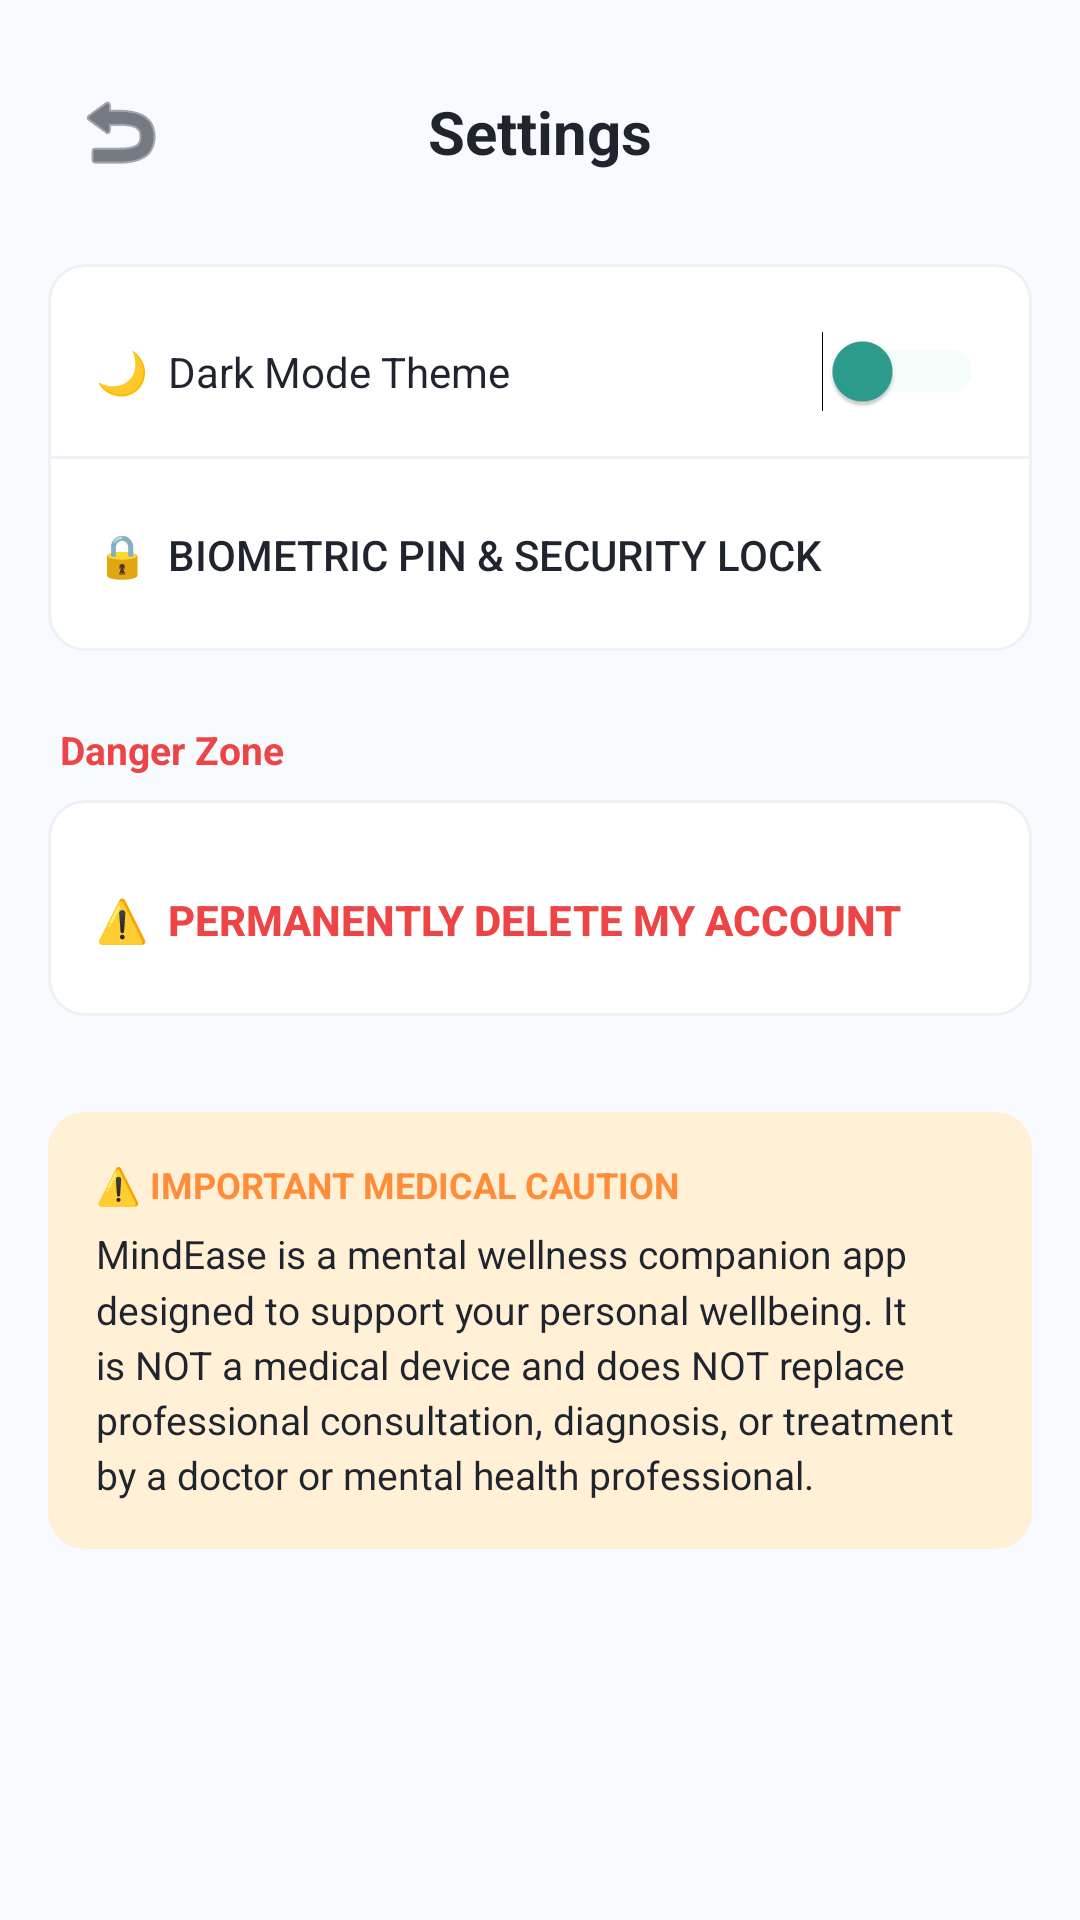

Produce the Android XML layout that renders to this screen, including the resource entries it uses.
<!-- AndroidManifest.xml: application theme AppTheme -->
<!-- res/layout/activity_settings.xml -->
<?xml version="1.0" encoding="utf-8"?>
<LinearLayout xmlns:android="http://schemas.android.com/apk/res/android"
    xmlns:app="http://schemas.android.com/apk/res-auto"
    android:layout_width="match_parent"
    android:layout_height="match_parent"
    android:orientation="vertical"
    android:background="@color/background"
    android:padding="16dp">

    <RelativeLayout
        android:layout_width="match_parent"
        android:layout_height="56dp"
        android:layout_marginBottom="16dp">

        <ImageButton
            android:id="@+id/btnBack"
            android:layout_width="48dp"
            android:layout_height="48dp"
            android:layout_alignParentStart="true"
            android:layout_centerVertical="true"
            android:background="?android:attr/selectableItemBackgroundBorderless"
            android:src="@android:drawable/ic_menu_revert"
            android:contentDescription="Back"
            android:tint="@color/textDark" />

        <TextView
            android:layout_width="wrap_content"
            android:layout_height="wrap_content"
            android:layout_centerInParent="true"
            android:text="Settings"
            android:textColor="@color/textDark"
            android:textSize="20sp"
            android:textStyle="bold" />
    </RelativeLayout>

    <ScrollView
        android:layout_width="match_parent"
        android:layout_height="0dp"
        android:layout_weight="1"
        android:scrollbars="none">

        <LinearLayout
            android:layout_width="match_parent"
            android:layout_height="wrap_content"
            android:orientation="vertical">

            <LinearLayout
                android:layout_width="match_parent"
                android:layout_height="wrap_content"
                android:background="@drawable/bg_card_outline"
                android:orientation="vertical"
                android:paddingVertical="8dp"
                android:layout_marginBottom="24dp">

                <LinearLayout
                    android:layout_width="match_parent"
                    android:layout_height="56dp"
                    android:orientation="horizontal"
                    android:gravity="center_vertical"
                    android:paddingHorizontal="16dp">

                    <TextView
                        android:layout_width="0dp"
                        android:layout_height="wrap_content"
                        android:layout_weight="1"
                        android:text="🌙  Dark Mode Theme"
                        android:textColor="@color/textDark"
                        android:textSize="14sp" />

                    <Switch
                        android:id="@+id/switchDarkMode"
                        android:layout_width="wrap_content"
                        android:layout_height="wrap_content"
                        android:thumbTint="@color/primary"
                        android:trackTint="@color/primaryLight" />
                </LinearLayout>

                <View
                    android:layout_width="match_parent"
                    android:layout_height="1dp"
                    android:background="@color/grayLight" />

                <Button
                    android:id="@+id/btnPinSecurity"
                    style="@style/ProfileMenuItem"
                    android:text="🔒  Biometric PIN &amp; Security Lock"
                    android:background="?android:attr/selectableItemBackground" />

            </LinearLayout>

            <TextView
                android:layout_width="match_parent"
                android:layout_height="wrap_content"
                android:text="Danger Zone"
                android:textColor="@color/danger"
                android:textSize="13sp"
                android:textStyle="bold"
                android:layout_marginBottom="8dp"
                android:paddingStart="4dp" />

            <LinearLayout
                android:layout_width="match_parent"
                android:layout_height="wrap_content"
                android:background="@drawable/bg_card_outline"
                android:orientation="vertical"
                android:paddingVertical="8dp"
                android:layout_marginBottom="24dp">

                <Button
                    android:id="@+id/btnDeleteAccount"
                    style="@style/ProfileMenuItemDanger"
                    android:text="⚠️  Permanently Delete My Account"
                    android:background="?android:attr/selectableItemBackground" />

            </LinearLayout>

            <androidx.cardview.widget.CardView
                android:layout_width="match_parent"
                android:layout_height="wrap_content"
                android:layout_marginTop="8dp"
                android:layout_marginBottom="24dp"
                app:cardCornerRadius="12dp"
                app:cardElevation="0dp"
                app:cardBackgroundColor="@color/cardOrange">
                <LinearLayout
                    android:layout_width="match_parent"
                    android:layout_height="wrap_content"
                    android:orientation="vertical"
                    android:padding="16dp">
                    
                    <TextView
                        android:layout_width="wrap_content"
                        android:layout_height="wrap_content"
                        android:text="⚠️ IMPORTANT MEDICAL CAUTION"
                        android:textColor="@color/orange"
                        android:textSize="12sp"
                        android:textStyle="bold"
                        android:layout_marginBottom="6dp"/>
                        
                    <TextView
                        android:layout_width="match_parent"
                        android:layout_height="wrap_content"
                        android:text="MindEase is a mental wellness companion app designed to support your personal wellbeing. It is NOT a medical device and does NOT replace professional consultation, diagnosis, or treatment by a doctor or mental health professional."
                        android:textColor="@color/textDark"
                        android:textSize="13sp"
                        android:lineSpacingMultiplier="1.2"/>
                </LinearLayout>
            </androidx.cardview.widget.CardView>

        </LinearLayout>
    </ScrollView>

</LinearLayout>
<!-- resources referenced by this layout -->
<resources>
  <color name="background">#F7FAFF</color>
  <color name="cardOrange">#FFF0D6</color>
  <color name="danger">#ED4545</color>
  <color name="grayLight">#EDF0F5</color>
  <color name="orange">#FF8C38</color>
  <color name="primary">#2E9E8F</color>
  <color name="primaryLight">#D9F5F0</color>
  <color name="textDark">#1F242E</color>
  <!-- drawable bg_card_outline (drawable) -->
  <?xml version="1.0" encoding="utf-8"?>
  <shape xmlns:android="http://schemas.android.com/apk/res/android" android:shape="rectangle">
      <solid android:color="@color/white"/>
      <stroke android:width="1dp" android:color="@color/grayLight"/>
      <corners android:radius="12dp"/>
  </shape>
  <style name="ProfileMenuItem">
          <item name="android:layout_width">match_parent</item>
          <item name="android:layout_height">48dp</item>
          <item name="android:layout_marginTop">8dp</item>
          <item name="android:background">@color/white</item>
          <item name="android:textColor">@color/textDark</item>
          <item name="android:textSize">14sp</item>
          <item name="android:gravity">start|center_vertical</item>
          <item name="android:paddingStart">16dp</item>
      </style>
  <style name="ProfileMenuItemDanger" parent="ProfileMenuItem">
          <item name="android:textColor">@color/danger</item>
          <item name="android:textStyle">bold</item>
      </style>
  <style name="AppTheme" parent="Theme.MaterialComponents.DayNight.NoActionBar">
          <item name="colorPrimary">@color/primary</item>
          <item name="colorPrimaryDark">@color/primaryDark</item>
          <item name="colorAccent">@color/accent</item>
          <item name="android:windowBackground">@color/background</item>
      </style>
  <color name="white">#FFFFFF</color>
  <color name="primaryDark">#1C7366</color>
  <color name="accent">#FCBA4A</color>
</resources>
